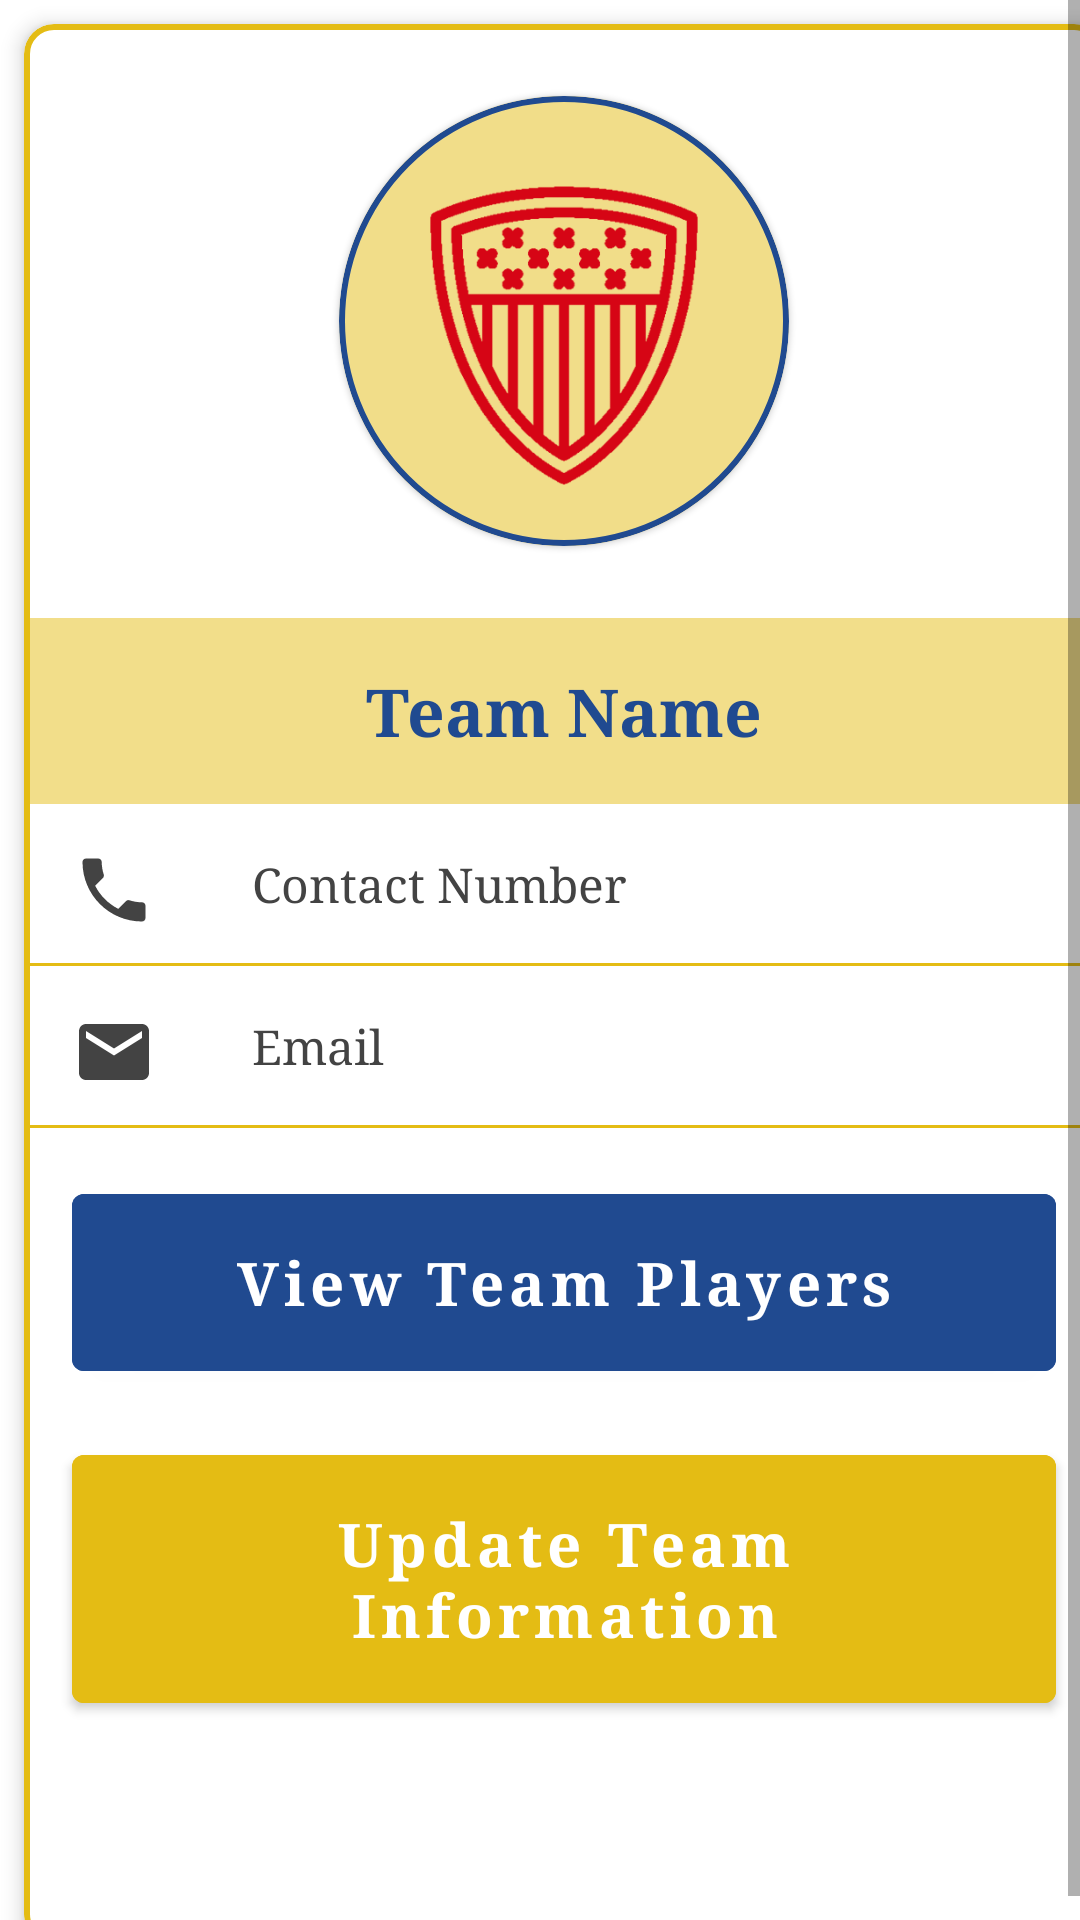

Android layout source for this screen:
<!-- AndroidManifest.xml: application theme AppTheme -->
<!-- res/layout/fragment_tm_your_team.xml -->
<?xml version="1.0" encoding="utf-8"?>
<ScrollView xmlns:android="http://schemas.android.com/apk/res/android"
    xmlns:tools="http://schemas.android.com/tools"
    android:layout_width="match_parent"
    android:layout_height="match_parent"
    xmlns:app="http://schemas.android.com/apk/res-auto"
    tools:context=".TmYourTeamFragment"
    android:fillViewport="true">
    <com.google.android.material.card.MaterialCardView
        android:layout_width="match_parent"
        android:layout_height="match_parent"
        android:layout_margin="8dp"
        app:cardElevation="4dp"
        app:strokeColor="@color/colorAccent"
        app:strokeWidth="2dp"
        app:cardCornerRadius="10dp">

        <androidx.constraintlayout.widget.ConstraintLayout
            android:layout_width="match_parent"
            android:layout_height="match_parent">

            <com.google.android.material.card.MaterialCardView
                android:id="@+id/team_info_icon_cv"
                android:layout_width="150dp"
                android:layout_height="150dp"
                app:cardCornerRadius="75dp"
                android:layout_marginTop="24dp"
                app:layout_constraintStart_toStartOf="parent"
                app:layout_constraintEnd_toEndOf="parent"
                app:layout_constraintTop_toTopOf="parent"
                app:strokeColor="@color/colorPrimary"
                app:strokeWidth="2dp">

                <ImageView
                    android:layout_gravity="center"
                    android:src="@drawable/add_team_icon"
                    android:id="@+id/team_info_img_view"
                    android:layout_width="match_parent"
                    android:layout_height="match_parent"
                    android:scaleType="centerCrop"/>
            </com.google.android.material.card.MaterialCardView>

            <View
                android:layout_width="0dp"
                android:layout_height="0dp"
                app:layout_constraintStart_toStartOf="@id/team_info_name"
                app:layout_constraintEnd_toEndOf="@id/team_info_name"
                app:layout_constraintTop_toTopOf="@id/team_info_name"
                app:layout_constraintBottom_toBottomOf="@id/team_info_name"
                android:background="@color/colorAccent"
                android:alpha="0.5"/>

            <TextView
                android:id="@+id/team_info_name"
                android:layout_width="0dp"
                android:layout_height="wrap_content"
                android:layout_marginTop="24dp"
                android:text="Team Name"
                android:textColor="@color/colorPrimary"
                android:textSize="22sp"
                app:layout_constraintEnd_toEndOf="parent"
                app:layout_constraintStart_toStartOf="parent"
                android:gravity="center"
                app:layout_constraintTop_toBottomOf="@id/team_info_icon_cv"
                android:padding="16dp"
                android:textStyle="bold" />

            <ImageView
                android:id="@+id/tm_contact_image"
                android:layout_width="28dp"
                android:layout_height="28dp"
                app:layout_constraintStart_toStartOf="parent"
                app:layout_constraintTop_toTopOf="@id/team_info_contact_num"
                app:layout_constraintBottom_toBottomOf="@id/team_info_contact_num"
                android:layout_marginTop="4dp"
                android:layout_marginStart="16dp"
                android:src="@drawable/contact_icon"/>

            <TextView
                android:id="@+id/team_info_contact_num"
                android:layout_width="0dp"
                android:layout_height="wrap_content"
                android:padding="16dp"
                android:text="Contact Number"
                android:layout_weight="2"
                app:layout_constraintStart_toEndOf="@id/tm_contact_image"
                app:layout_constraintEnd_toEndOf="parent"
                app:layout_constraintTop_toBottomOf="@id/team_info_name"
                android:layout_marginStart="16dp"
                android:textSize="16sp"
                android:textColor="@color/textBlackGrey"/>

            <View
                android:id="@+id/team_info_divider1"
                android:layout_width="match_parent"
                android:layout_height="1dp"
                android:background="@color/colorAccent"
                app:layout_constraintTop_toBottomOf="@id/team_info_contact_num"/>


            <ImageView
                android:id="@+id/tm_email_image"
                android:layout_width="28dp"
                android:layout_height="28dp"
                app:layout_constraintStart_toStartOf="parent"
                app:layout_constraintTop_toTopOf="@id/team_info_email"
                app:layout_constraintBottom_toBottomOf="@id/team_info_email"
                android:layout_marginTop="4dp"
                android:layout_marginStart="16dp"
                android:src="@drawable/email_icon"/>

            <TextView
                android:id="@+id/team_info_email"
                android:layout_width="0dp"
                android:layout_height="wrap_content"
                android:padding="16dp"
                android:text="Email"
                android:layout_weight="2"
                app:layout_constraintStart_toEndOf="@id/tm_email_image"
                app:layout_constraintEnd_toEndOf="parent"
                app:layout_constraintTop_toBottomOf="@id/team_info_divider1"
                android:layout_marginStart="16dp"
                android:textSize="16sp"
                android:textColor="@color/textBlackGrey"/>

            <View
                android:id="@+id/team_info_divider2"
                android:layout_width="match_parent"
                android:layout_height="1dp"
                android:background="@color/colorAccent"
                app:layout_constraintTop_toBottomOf="@id/team_info_email"/>

            <com.google.android.material.button.MaterialButton
                android:id="@+id/tm_info_view_player_btn"
                app:layout_constraintEnd_toEndOf="parent"
                app:layout_constraintStart_toStartOf="parent"
                app:layout_constraintTop_toBottomOf="@id/team_info_divider2"
                android:layout_width="0dp"
                android:layout_height="wrap_content"
                android:layout_marginStart="16dp"
                android:layout_marginEnd="16dp"
                android:layout_marginTop="16dp"
                android:padding="16dp"
                android:text="View Team Players"
                android:textSize="20sp"
                android:textStyle="bold"
                android:backgroundTint="@color/colorPrimary"/>

            <com.google.android.material.button.MaterialButton
                android:id="@+id/tm_info_update_btn"
                app:layout_constraintEnd_toEndOf="parent"
                app:layout_constraintStart_toStartOf="parent"
                app:layout_constraintTop_toBottomOf="@id/tm_info_view_player_btn"
                android:layout_width="0dp"
                android:layout_height="wrap_content"
                android:layout_marginStart="16dp"
                android:layout_marginEnd="16dp"
                android:layout_marginTop="16dp"
                android:padding="16dp"
                android:text="Update Team Information"
                android:textSize="20sp"
                android:textStyle="bold"
                android:backgroundTint="@color/colorAccent"/>


        </androidx.constraintlayout.widget.ConstraintLayout>

    </com.google.android.material.card.MaterialCardView>


</ScrollView>
<!-- resources referenced by this layout -->
<resources>
  <color name="colorAccent">#e4bc14</color>
  <color name="colorPrimary">#204A90</color>
  <color name="textBlackGrey">#434343</color>
  <!-- drawable add_team_icon: png bitmap (drawable, 40825 bytes) -->
  <!-- drawable contact_icon (drawable) -->
  <vector android:height="28dp" android:tint="#434343"
      android:viewportHeight="24.0" android:viewportWidth="24.0"
      android:width="28dp" xmlns:android="http://schemas.android.com/apk/res/android">
      <path android:fillColor="#FF000000" android:pathData="M6.62,10.79c1.44,2.83 3.76,5.14 6.59,6.59l2.2,-2.2c0.27,-0.27 0.67,-0.36 1.02,-0.24 1.12,0.37 2.33,0.57 3.57,0.57 0.55,0 1,0.45 1,1V20c0,0.55 -0.45,1 -1,1 -9.39,0 -17,-7.61 -17,-17 0,-0.55 0.45,-1 1,-1h3.5c0.55,0 1,0.45 1,1 0,1.25 0.2,2.45 0.57,3.57 0.11,0.35 0.03,0.74 -0.25,1.02l-2.2,2.2z"/>
  </vector>
  <!-- drawable email_icon (drawable) -->
  <vector android:height="28dp" android:tint="#434343"
      android:viewportHeight="24.0" android:viewportWidth="24.0"
      android:width="28dp" xmlns:android="http://schemas.android.com/apk/res/android">
      <path android:fillColor="#FF000000" android:pathData="M20,4L4,4c-1.1,0 -1.99,0.9 -1.99,2L2,18c0,1.1 0.9,2 2,2h16c1.1,0 2,-0.9 2,-2L22,6c0,-1.1 -0.9,-2 -2,-2zM20,8l-8,5 -8,-5L4,6l8,5 8,-5v2z"/>
  </vector>
  <style name="AppTheme" parent="Theme.MaterialComponents.Light.NoActionBar">
          
          <item name="colorPrimary">@color/colorPrimary</item>
          <item name="colorPrimaryDark">@color/colorPrimaryDark</item>
          <item name="colorAccent">@color/colorAccent</item>
          <item name="windowActionBar">false</item>
          <item name="windowNoTitle">true</item>
          <item name="android:textAllCaps">false</item>
          <item name="android:fontFamily">serif</item>
      </style>
  <color name="colorPrimaryDark">#002362</color>
</resources>
